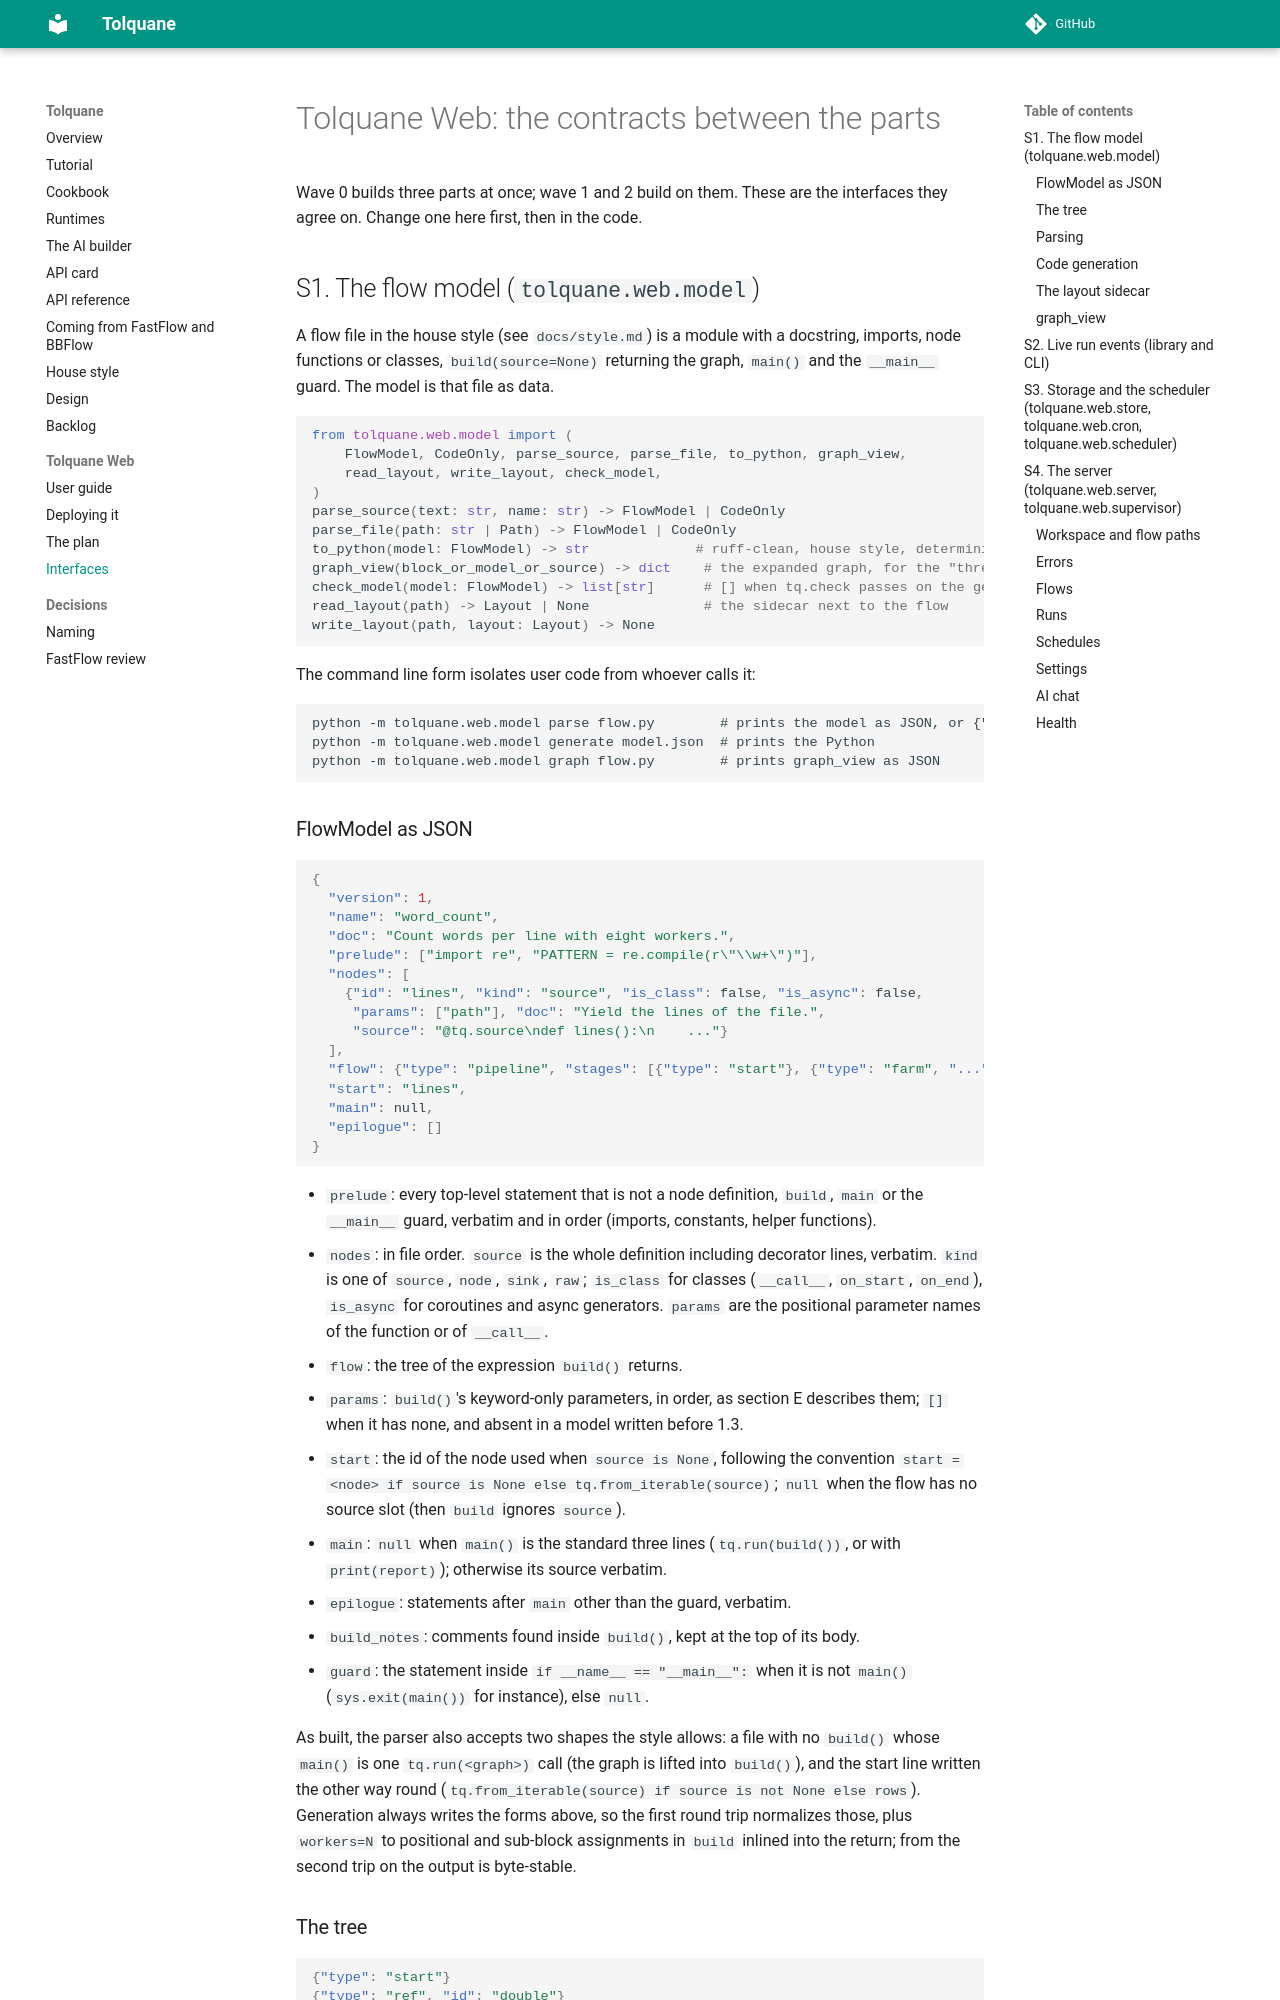

repository: robtacconelli/Tolquane · page: web-interfaces/index.html · generator: mkdocs

# Tolquane Web: the contracts between the parts

Wave 0 builds three parts at once; wave 1 and 2 build on them. These are the interfaces
they agree on. Change one here first, then in the code.

## S1. The flow model (`tolquane.web.model`)

A flow file in the house style (see `docs/style.md`) is a module with a docstring,
imports, node functions or classes, `build(source=None)` returning the graph, `main()`
and the `__main__` guard. The model is that file as data.

```python
from tolquane.web.model import (
    FlowModel, CodeOnly, parse_source, parse_file, to_python, graph_view,
    read_layout, write_layout, check_model,
)
parse_source(text: str, name: str) -> FlowModel | CodeOnly
parse_file(path: str | Path) -> FlowModel | CodeOnly
to_python(model: FlowModel) -> str             # ruff-clean, house style, deterministic
graph_view(block_or_model_or_source) -> dict    # the expanded graph, for the "threads" view
check_model(model: FlowModel) -> list[str]      # [] when tq.check passes on the generated code
read_layout(path) -> Layout | None              # the sidecar next to the flow
write_layout(path, layout: Layout) -> None
```

The command line form isolates user code from whoever calls it:

```
python -m tolquane.web.model parse flow.py        # prints the model as JSON, or {"code_only": true, "reason": ..., "graph": ...}
python -m tolquane.web.model generate model.json  # prints the Python
python -m tolquane.web.model graph flow.py        # prints graph_view as JSON
```

### FlowModel as JSON

```json
{
  "version": 1,
  "name": "word_count",
  "doc": "Count words per line with eight workers.",
  "prelude": ["import re", "PATTERN = re.compile(r\"\\w+\")"],
  "nodes": [
    {"id": "lines", "kind": "source", "is_class": false, "is_async": false,
     "params": ["path"], "doc": "Yield the lines of the file.",
     "source": "@tq.source\ndef lines():\n    ..."}
  ],
  "flow": {"type": "pipeline", "stages": [{"type": "start"}, {"type": "farm", "...": "..."}]},
  "start": "lines",
  "main": null,
  "epilogue": []
}
```

- `prelude`: every top-level statement that is not a node definition, `build`, `main`
  or the `__main__` guard, verbatim and in order (imports, constants, helper functions).
- `nodes`: in file order. `source` is the whole definition including decorator lines,
  verbatim. `kind` is one of `source`, `node`, `sink`, `raw`; `is_class` for classes
  (`__call__`, `on_start`, `on_end`), `is_async` for coroutines and async generators.
  `params` are the positional parameter names of the function or of `__call__`.
- `flow`: the tree of the expression `build()` returns.
- `params`: `build()`'s keyword-only parameters, in order, as section E describes them;
  `[]` when it has none, and absent in a model written before 1.3.
- `start`: the id of the node used when `source is None`, following the convention
  `start = <node> if source is None else tq.from_iterable(source)`; `null` when the
  flow has no source slot (then `build` ignores `source`).
- `main`: `null` when `main()` is the standard three lines (`tq.run(build())`, or with
  `print(report)`); otherwise its source verbatim.
- `epilogue`: statements after `main` other than the guard, verbatim.
- `build_notes`: comments found inside `build()`, kept at the top of its body.
- `guard`: the statement inside `if __name__ == "__main__":` when it is not `main()`
  (`sys.exit(main())` for instance), else `null`.

As built, the parser also accepts two shapes the style allows: a file with no `build()`
whose `main()` is one `tq.run(<graph>)` call (the graph is lifted into `build()`), and
the start line written the other way round (`tq.from_iterable(source) if source is not
None else rows`). Generation always writes the forms above, so the first round trip
normalizes those, plus `workers=N` to positional and sub-block assignments in `build`
inlined into the return; from the second trip on the output is byte-stable.

### The tree

```json
{"type": "start"}
{"type": "ref", "id": "double"}
{"type": "inline", "source": "lambda x: x * 2"}
{"type": "pipeline", "stages": [ ... ]}
{"type": "farm", "worker": <tree> | [<tree>, ...], "workers": 8,
 "options": {"emit": "round_robin", "collect": null, "ordered": false, "key": <tree> | null,
             "emitter": <tree> | false | null, "collector": <tree> | false | null,
             "prefetch": 1, "window": null, "name": null, "capacity": null, "runtime": null}}
{"type": "comb", "first": <tree>, "second": <tree>}
{"type": "feedback", "inner": <tree>, "name": null}
{"type": "all2all", "left": <farm tree>, "right": <farm tree>, "R": <tree> | null, "G": <tree> | null, "merge": false}
```

Options that are absent or equal to the default are written as `null` (or the default)
and omitted when generating code. `inline` holds any expression the model does not
understand (a lambda, `tq.to_list()`, a call building a node at runtime), kept verbatim
and rendered back where it was; the canvas shows it as an expression card. A `farm`
whose worker is a list is FastFlow's heterogeneous farm.
